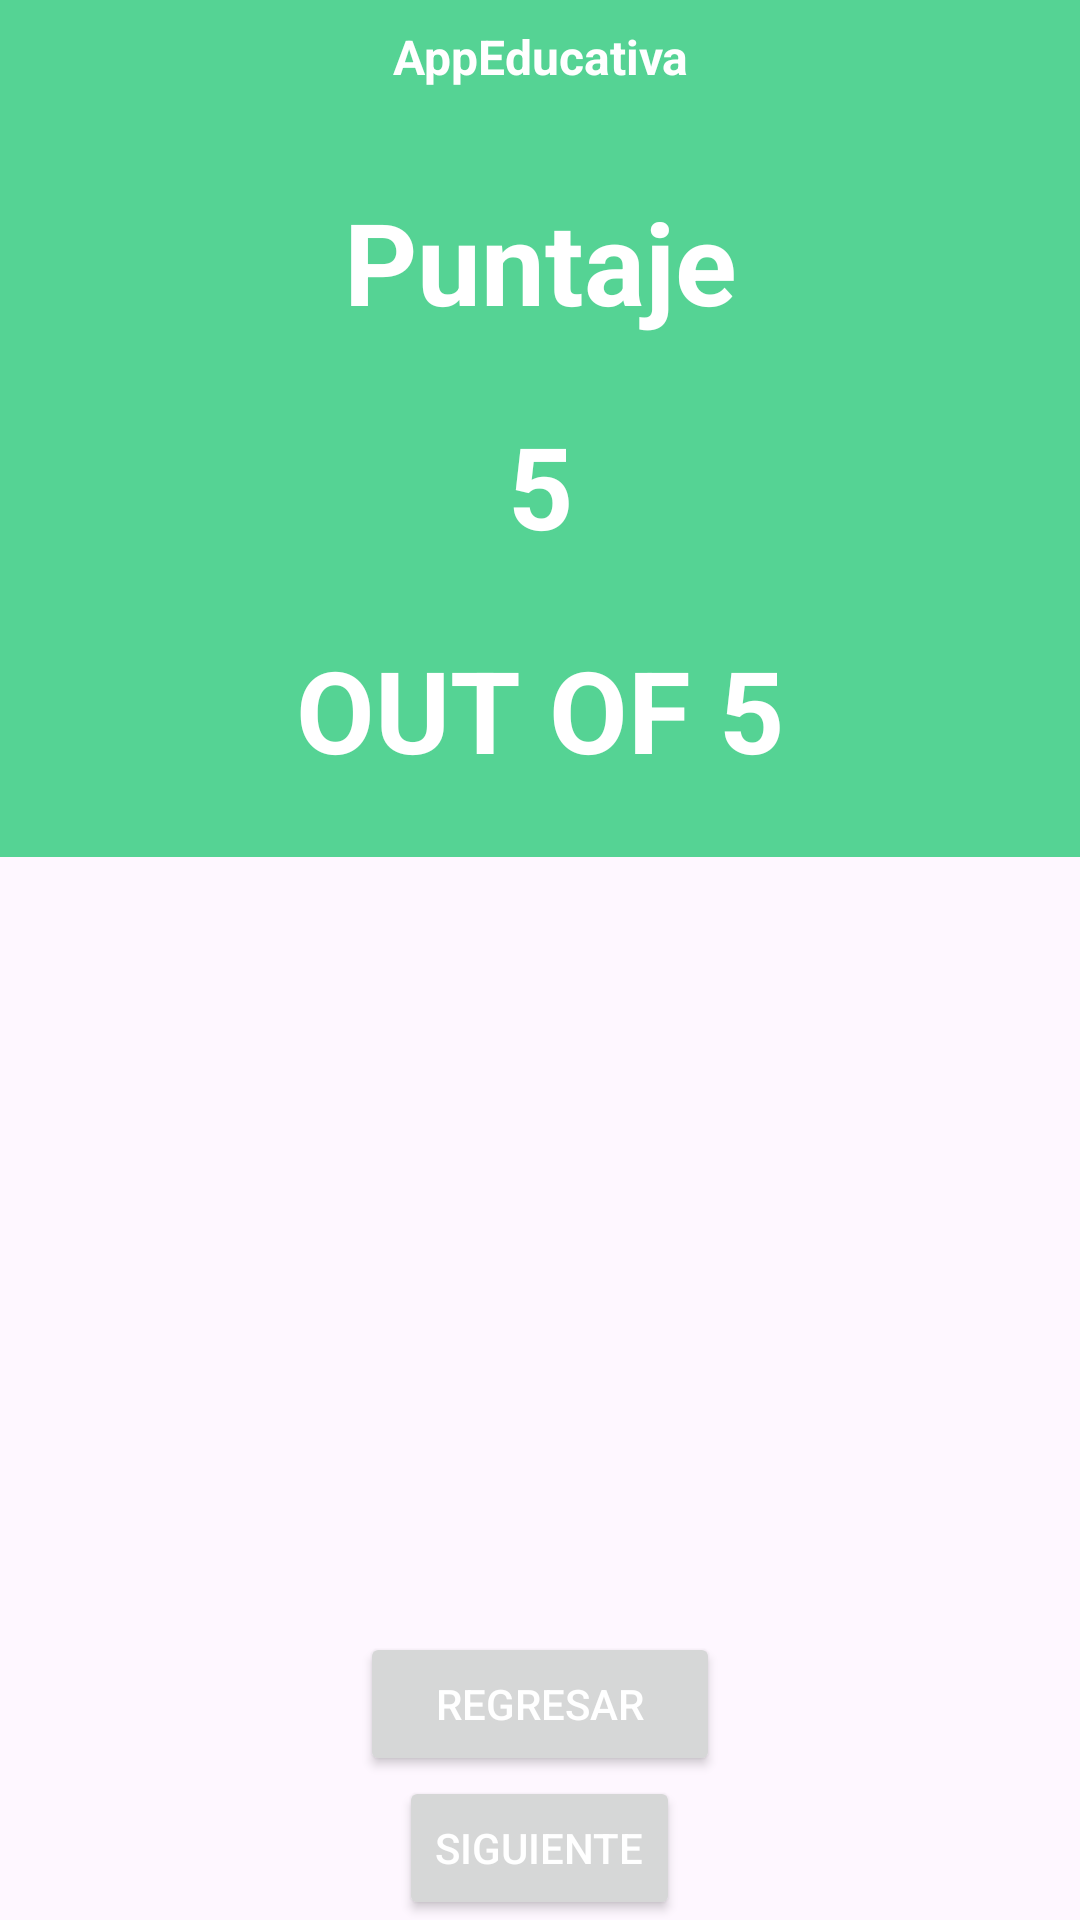

Android layout source for this screen:
<!-- AndroidManifest.xml: application theme Theme.AppEducativa -->
<!-- res/layout/activity_score_activities.xml -->
<?xml version="1.0" encoding="utf-8"?>
<LinearLayout xmlns:android="http://schemas.android.com/apk/res/android"
    xmlns:app="http://schemas.android.com/apk/res-auto"
    xmlns:tools="http://schemas.android.com/tools"
    android:layout_width="match_parent"
    android:layout_height="match_parent"
    android:orientation="vertical"
    tools:context=".actividadesSalvaLili.ScoreActivities">

    <LinearLayout
        android:layout_width="match_parent"
        android:layout_height="wrap_content"
        android:orientation="vertical"
        android:background="@color/colorPrimary"
        app:layout_constraintEnd_toEndOf="parent"
        app:layout_constraintStart_toStartOf="parent"
        tools:layout_editor_absoluteY="205dp"
        tools:layout_editor_absoluteX="196dp">

        <TextView
            android:id="@+id/textView"
            android:layout_width="match_parent"
            android:layout_height="wrap_content"
            android:padding="8dp"
            android:textSize="16sp"
            android:textColor="@android:color/white"
            android:textStyle="bold"
            android:textAlignment="center"
            android:text="@string/app_name" />

        <TextView
            android:id="@+id/textView2"
            android:layout_width="match_parent"
            android:layout_height="wrap_content"
            android:padding="24dp"
            android:text="Puntaje"
            android:textAlignment="center"
            android:textColor="@android:color/white"
            android:textSize="38sp"
            android:textStyle="bold" />

        <TextView
            android:id="@+id/scored_txt"
            android:layout_width="match_parent"
            android:layout_height="wrap_content"
            android:textSize="38sp"
            android:textStyle="bold"
            android:textColor="@android:color/white"
            android:text="5"
            android:textAlignment="center" />

        <TextView
            android:id="@+id/total_txt"
            android:layout_width="match_parent"
            android:layout_height="wrap_content"
            android:padding="24dp"
            android:textSize="38sp"
            android:textStyle="bold"
            android:textColor="@android:color/white"
            android:text="OUT OF 5"
            android:textAlignment="center" />
    </LinearLayout>

    <FrameLayout
        android:layout_width="match_parent"
        android:layout_height="0dp"
        android:layout_weight="1" />

    <Button
        android:id="@+id/done_btn"
        android:layout_width="120dp"
        android:layout_height="wrap_content"
        android:layout_gravity="center"
        android:text="Regresar"
        android:textColor="@android:color/white" />
    <Button
        android:id="@+id/next_btn"
        android:layout_width="wrap_content"
        android:layout_height="wrap_content"
        android:layout_gravity="center"
        android:text="Siguiente"
        android:textColor="@android:color/white" />
</LinearLayout>
<!-- resources referenced by this layout -->
<resources>
  <color name="colorPrimary">#FF55D394</color>
  <string name="app_name">AppEducativa</string>
  <style name="Theme.AppEducativa" parent="Base.Theme.AppEducativa" />
  <style name="Base.Theme.AppEducativa" parent="Theme.Material3.DayNight.NoActionBar">
          
          
      </style>
</resources>
